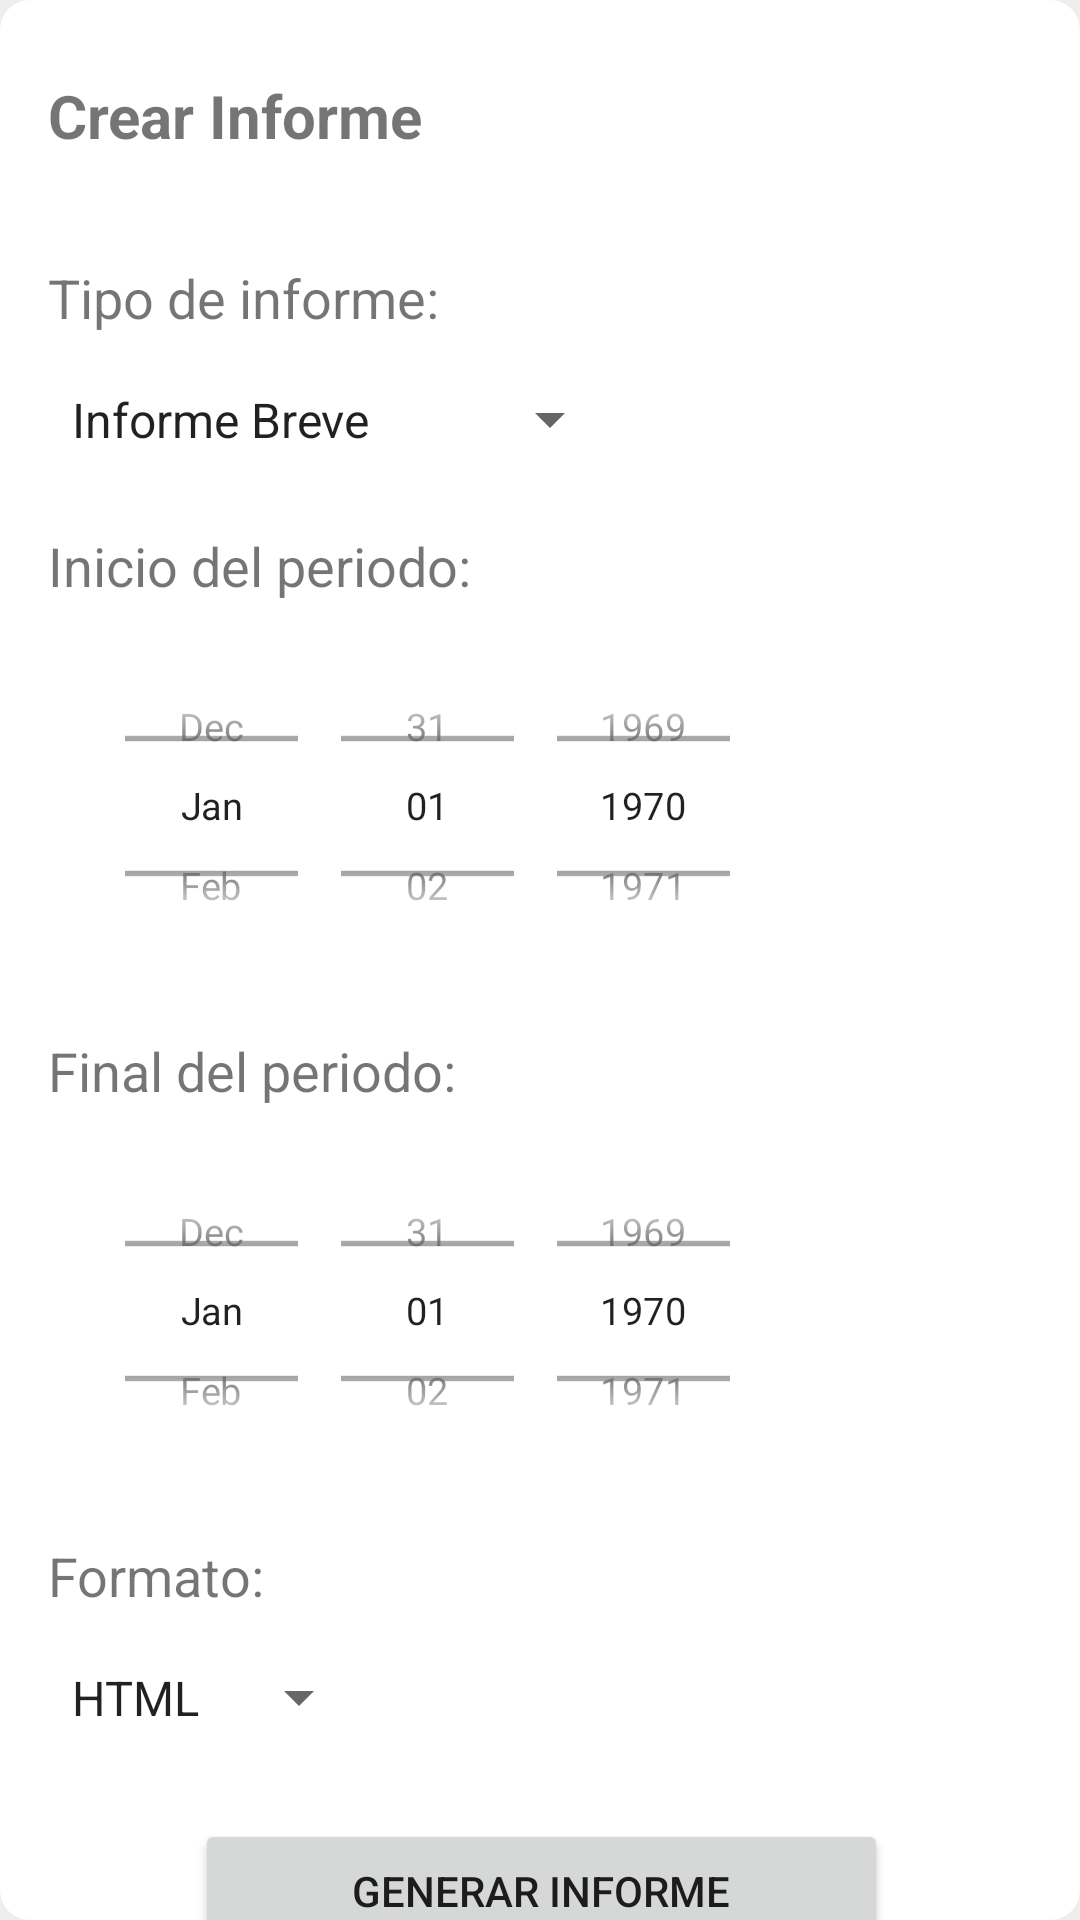

Reconstruct the res/layout file that produces this screen, plus the resources it refers to.
<!-- AndroidManifest.xml: application theme AppTheme -->
<!-- res/layout/activity_generar_informe.xml -->
<?xml version="1.0" encoding="utf-8"?>
<android.support.constraint.ConstraintLayout xmlns:android="http://schemas.android.com/apk/res/android"
    xmlns:app="http://schemas.android.com/apk/res-auto"
    xmlns:tools="http://schemas.android.com/tools"
    android:layout_width="match_parent"
    android:layout_height="match_parent"
    android:background="@drawable/popup"
    tools:context=".PopUpProyectoActivity"
    android:orientation="vertical"
    android:id="@+id/relativeLayout3">


    <ImageButton
        android:id="@+id/closebutton"
        android:layout_width="38dp"
        android:layout_height="38dp"
        android:layout_marginEnd="25dp"
        android:layout_marginTop="25dp"
        android:background="@android:color/transparent"
        android:src="@drawable/ic_action_name"
        app:layout_constraintEnd_toEndOf="parent"
        app:layout_constraintTop_toTopOf="parent" />

    <TextView
        android:id="@+id/titulo"
        android:layout_width="160dp"
        android:layout_height="30dp"
        android:layout_marginStart="16dp"
        android:layout_marginTop="25dp"
        android:text="Crear Informe"
        android:textSize="20dp"
        android:textStyle="bold"
        app:layout_constraintStart_toStartOf="parent"
        app:layout_constraintTop_toTopOf="parent" />

    <TextView
        android:id="@+id/subtitulo1"
        android:layout_width="346dp"
        android:layout_height="wrap_content"
        android:layout_marginStart="16dp"
        android:layout_marginTop="32dp"
        android:text="Tipo de informe:"
        android:textSize="18dp"
        app:layout_constraintStart_toStartOf="parent"
        app:layout_constraintTop_toBottomOf="@+id/titulo" />

    

    <Spinner
        android:id="@+id/tipusinformes"
        android:layout_width="wrap_content"
        android:layout_height="41dp"
        android:layout_marginStart="16dp"
        android:layout_marginTop="8dp"
        android:entries="@array/informes"
        app:layout_constraintStart_toStartOf="parent"
        app:layout_constraintTop_toBottomOf="@+id/subtitulo1" />


    

    <TextView
        android:id="@+id/subtitulo2"
        android:layout_width="364dp"
        android:layout_height="wrap_content"
        android:layout_marginStart="16dp"
        android:layout_marginTop="16dp"
        android:text="Inicio del periodo:"
        android:textSize="18dp"
        app:layout_constraintStart_toStartOf="parent"
        app:layout_constraintTop_toBottomOf="@+id/tipusinformes" />

    <DatePicker
        android:id="@+id/plain_text_iniciar_periodo"
        android:layout_width="260dp"
        android:layout_height="120dp"
        android:layout_marginStart="16dp"
        android:layout_marginTop="8dp"
        android:inputType="date"
        android:hint="DD/MM/YYYY"
        app:layout_constraintStart_toStartOf="parent"
        app:layout_constraintTop_toBottomOf="@+id/subtitulo2"
        android:datePickerMode="spinner"
        android:calendarViewShown="false"
        android:scaleX="0.9"
        android:scaleY="0.9"

        />


    <TextView
        android:id="@+id/subtitulo3"
        android:layout_width="324dp"
        android:layout_height="wrap_content"
        android:layout_marginStart="16dp"
        android:layout_marginTop="16dp"
        android:text="Final del periodo:"
        android:textSize="18dp"
        app:layout_constraintStart_toStartOf="parent"
        app:layout_constraintTop_toBottomOf="@+id/plain_text_iniciar_periodo" />

    <DatePicker
        android:id="@+id/plain_text_finalizar_periodo"
        android:layout_width="260dp"
        android:layout_height="120dp"
        android:layout_marginStart="16dp"
        android:layout_marginTop="8dp"
        android:ems="15"
        android:inputType="date"
        android:hint="DD/MM/YYYY"
        app:layout_constraintStart_toStartOf="parent"
        app:layout_constraintTop_toBottomOf="@+id/subtitulo3"
        android:datePickerMode="spinner"
        android:calendarViewShown="false"
        android:scaleX="0.9"
        android:scaleY="0.9"
        />

    <TextView
        android:id="@+id/subtitulo"
        android:layout_width="match_parent"
        android:layout_height="wrap_content"
        android:layout_marginStart="16dp"
        android:layout_marginTop="16dp"
        android:text="Formato:"
        android:textSize="18dp"
        app:layout_constraintStart_toStartOf="parent"
        app:layout_constraintTop_toBottomOf="@+id/plain_text_finalizar_periodo" />

    <Spinner
        android:id="@+id/tipusformat"
        android:layout_width="wrap_content"
        android:layout_height="41dp"

        android:layout_marginStart="16dp"
        android:layout_marginTop="8dp"
        android:entries="@array/format"
        app:layout_constraintStart_toStartOf="parent"
        app:layout_constraintTop_toBottomOf="@+id/subtitulo" />

    <Button
        android:id="@+id/generarinforme_button"
        android:layout_width="231dp"
        android:layout_height="wrap_content"
        android:layout_marginEnd="76dp"
        android:layout_marginStart="77dp"
        android:layout_marginTop="20dp"
        android:text="GENERAR INFORME"
        app:layout_constraintEnd_toEndOf="parent"
        app:layout_constraintStart_toStartOf="parent"
        app:layout_constraintTop_toBottomOf="@+id/tipusformat" />



</android.support.constraint.ConstraintLayout>
<!-- resources referenced by this layout -->
<resources>
  <string-array name="format">
              <item>HTML</item>
              <item>Texto</item>
          </string-array>
  <string-array name="informes">
          <item>Informe Breve</item>
          <item>Informe Detallado</item>
      </string-array>
  <!-- drawable popup (drawable) -->
  <?xml version="1.0" encoding="utf-8"?>
  <shape xmlns:android="http://schemas.android.com/apk/res/android">
  
      <gradient
          android:startColor="@color/colorPrimary"
          android:endColor="@color/colorPrimary"
          />
  
      <corners
          android:radius="10dp"
          />
  
  
  </shape>
  <style name="AppTheme" parent="Theme.AppCompat.Light">
          
          <item name="android:windowBackground">@color/background</item>
          <item name="colorPrimary">@color/colorPrimary</item>
          <item name="colorPrimaryDark">@color/colorPrimaryDark</item>
          <item name="colorAccent">@color/colorAccent</item>
          <item name="android:windowLightStatusBar">true</item>
      </style>
  <color name="colorPrimary">#FFFFFF</color>
  <color name="background">#EEEEEE </color>
  <color name="colorPrimaryDark">#F3F3F3</color>
  <color name="colorAccent">#FF4081</color>
</resources>
